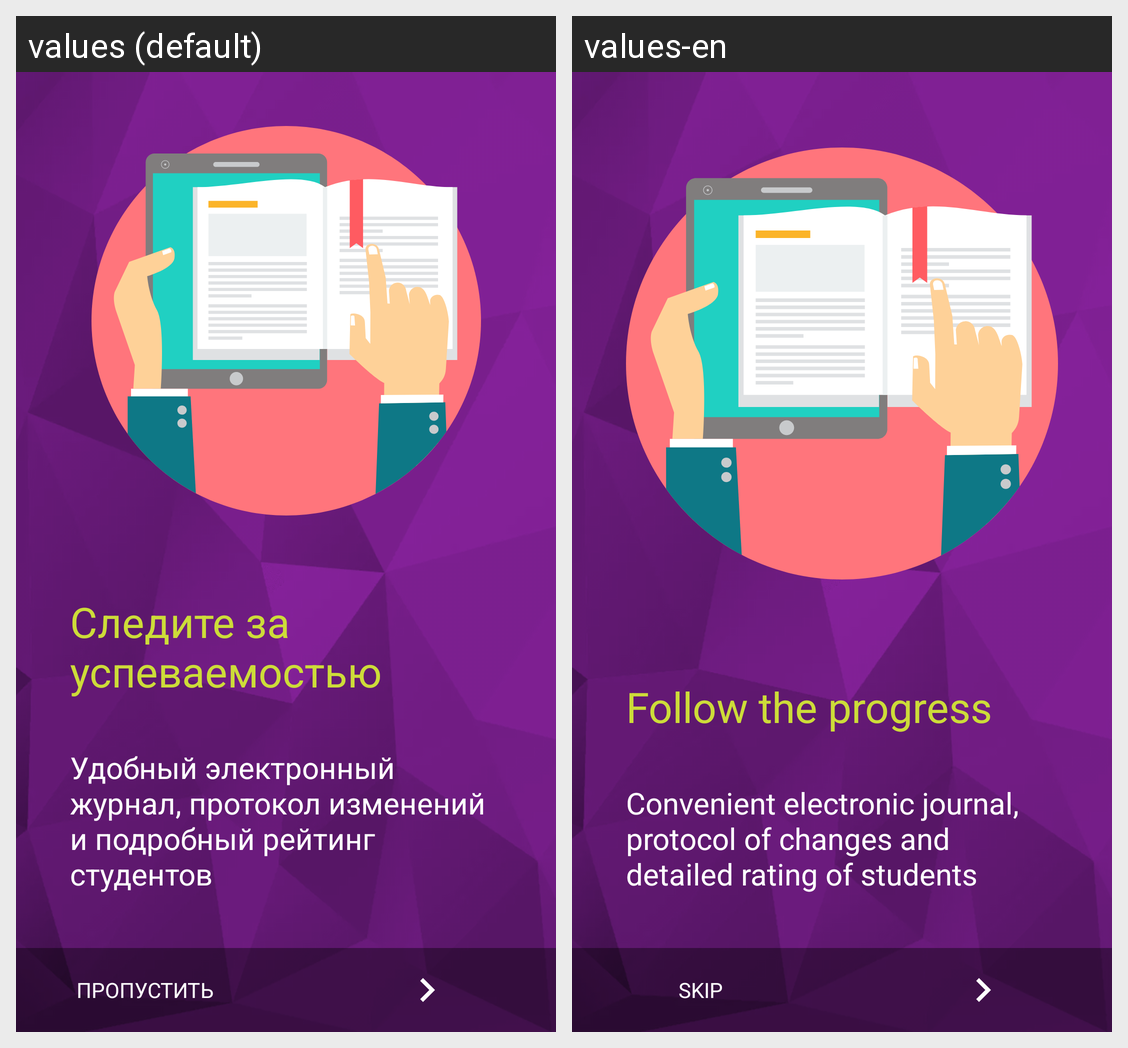

Locale-by-locale string values for the Android screen shown in this grid:
Android screen res/layout/activity_introducing.xml rendered under 2 locales, left to right: values (default), values-en. Device: Nexus 5 (rendered at 1080×1920; each locale shown at half size, 540×960, under a caption strip naming it); theme AppTheme.TransparentStatusBar.
Strings drawn on this screen, with the default value and each locale's value (text and hints the layout hard-codes, and strings that could not be matched under every locale, appear in the picture but are not listed):

intro_title_1
  values: Следите за успеваемостью
  values-en: Follow the progress

intro_desc_1
  values: Удобный электронный журнал, протокол изменений и подробный рейтинг студентов
  values-en: Convenient electronic journal, protocol of changes and detailed rating of students

skip
  values: Пропустить
  values-en: Skip
